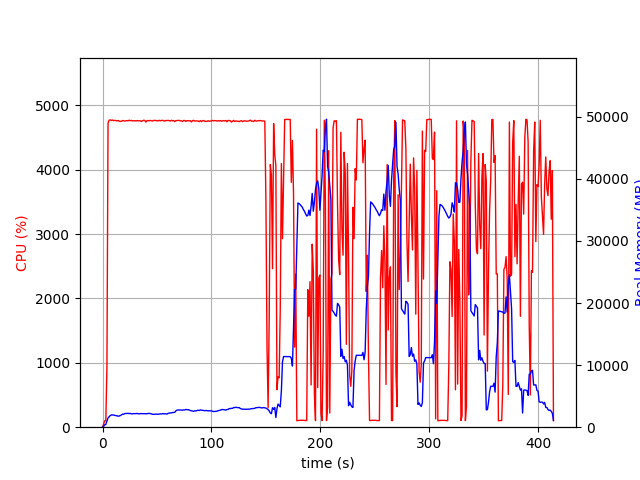

The data file committed next to this chart (first rows):
elapsed_time, nproc, cpu, mem_real, mem_virtual
4.76837158203125e-05, 1, 0.0, 7.812, 3185
1.006, 1, 50.7, 128.2, 762.6
2.014, 1, 99.2, 394.2, 1963
3.02, 1, 100.4, 434.3, 1451
4.028, 1, 945.4, 994.6, 5861
5.047, 1, 4724, 1484, 6369
6.067, 1, 4771, 1684, 6595
7.088, 1, 4774, 1877, 6858
8.11, 1, 4766, 1969, 6975
9.131, 1, 4773, 1981, 7016
10.15, 1, 4764, 1958, 7060
11.17, 1, 4766, 1907, 7095
12.19, 1, 4765, 1861, 7119
13.22, 1, 4760, 1840, 7142
14.24, 1, 4765, 1778, 7156
15.26, 1, 4756, 1788, 7192
16.28, 1, 4752, 1881, 7268
17.3, 1, 4752, 1968, 7327
18.32, 1, 4765, 2098, 7468
19.34, 1, 4761, 2083, 7491
20.36, 1, 4757, 2201, 7561
21.38, 1, 4761, 2214, 7623
22.4, 1, 4763, 2220, 7643
23.43, 1, 4761, 2227, 7666
24.45, 1, 4770, 2191, 7682
25.47, 1, 4762, 2217, 7747
26.49, 1, 4767, 2144, 7747
27.51, 1, 4759, 2157, 7775
28.53, 1, 4760, 2190, 7821
29.55, 1, 4762, 2177, 7843
30.57, 1, 4758, 2200, 7886
31.59, 1, 4763, 2213, 7898
32.61, 1, 4763, 2169, 7938
33.63, 1, 4761, 2139, 7977
34.66, 1, 4759, 2190, 7989
35.68, 1, 4751, 2187, 8019
36.7, 1, 4759, 2177, 8041
37.72, 1, 4769, 2185, 8057
38.74, 1, 4767, 2186, 8067
39.76, 1, 4740, 2161, 8081
40.78, 1, 4761, 2165, 8089
41.8, 1, 4765, 2217, 8140
42.82, 1, 4760, 2220, 8148
43.85, 1, 4767, 2188, 8164
44.87, 1, 4760, 2152, 8190
45.89, 1, 4757, 2075, 8190
46.91, 1, 4766, 2084, 8200
47.93, 1, 4767, 2066, 8244
48.95, 1, 4765, 2124, 8256
49.97, 1, 4761, 2095, 8264
50.99, 1, 4758, 2088, 8282
52.01, 1, 4768, 2121, 8300
53.03, 1, 4762, 2150, 8332
54.05, 1, 4766, 2129, 8340
55.07, 1, 4769, 2187, 8374
56.1, 1, 4759, 2161, 8382
57.12, 1, 4758, 2159, 8452
58.14, 1, 4765, 2162, 8452
59.16, 1, 4764, 2103, 8452
60.18, 1, 4767, 2227, 8608
... 349 more rows
